The GitHub repository Sabira687/Coins contains a labelled image folder "dataset" with 5 categories: 100 tenge, 10 tenge, 20 tenge, 50 tenge, 5 tenge. Examples follow, each with its label.

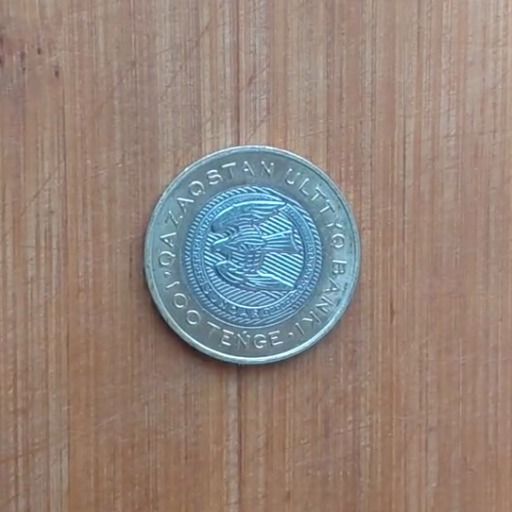
Label: 100 tenge

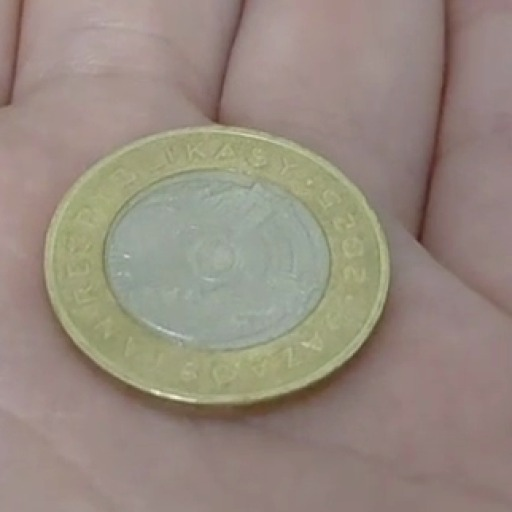
Label: 100 tenge

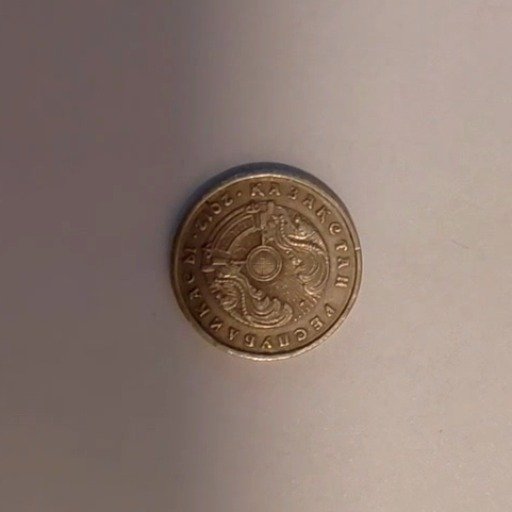
Label: 20 tenge

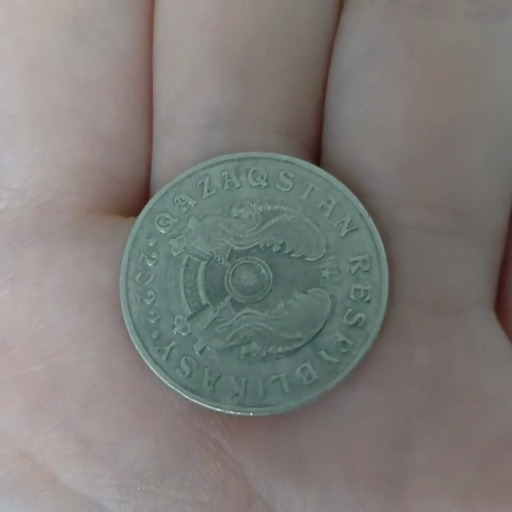
Label: 50 tenge

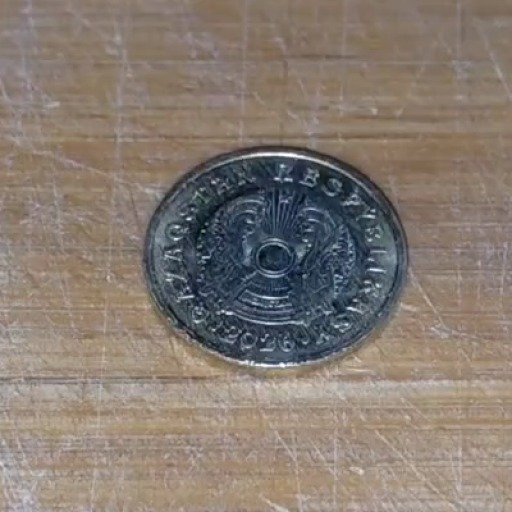
Label: 5 tenge

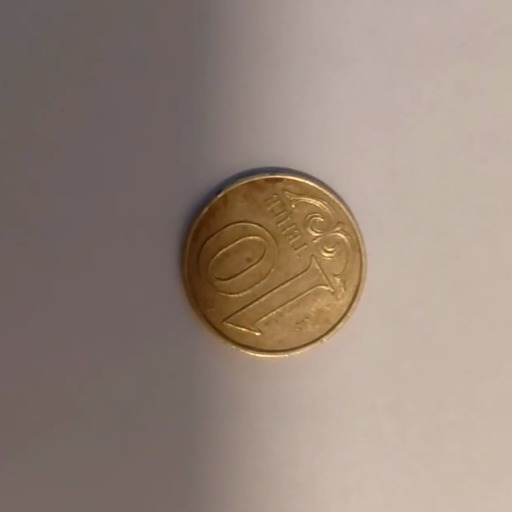
Label: 10 tenge
